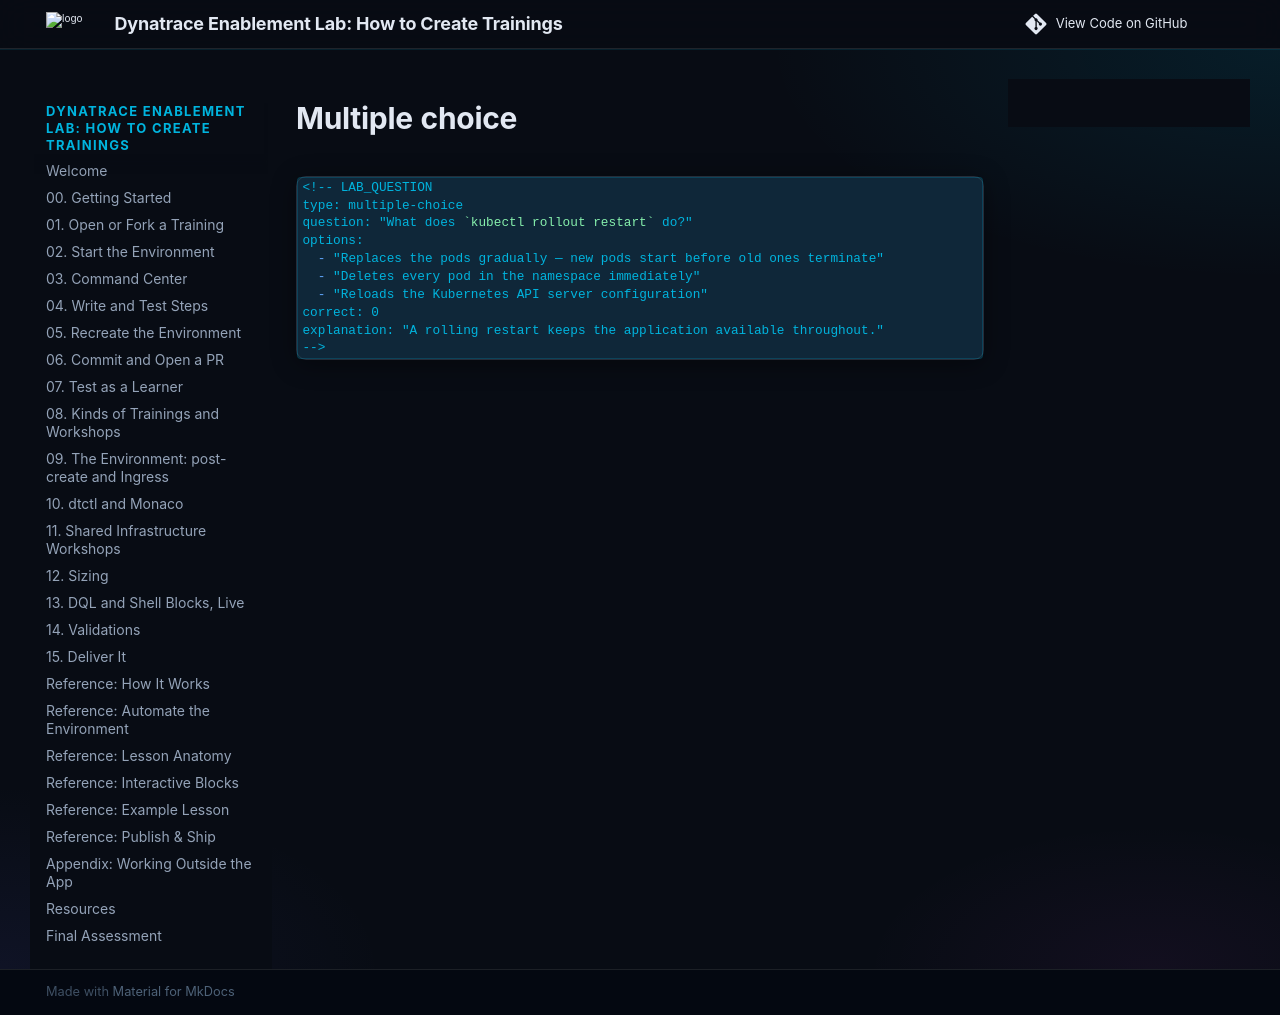

repository: dynatrace-wwse/enablement-app-training-template · page: snippets/blocks/multiple-choice/index.html · generator: mkdocs

```markdown
<!-- LAB_QUESTION
type: multiple-choice
question: "What does `kubectl rollout restart` do?"
options:
  - "Replaces the pods gradually — new pods start before old ones terminate"
  - "Deletes every pod in the namespace immediately"
  - "Reloads the Kubernetes API server configuration"
correct: 0
explanation: "A rolling restart keeps the application available throughout."
-->
```
